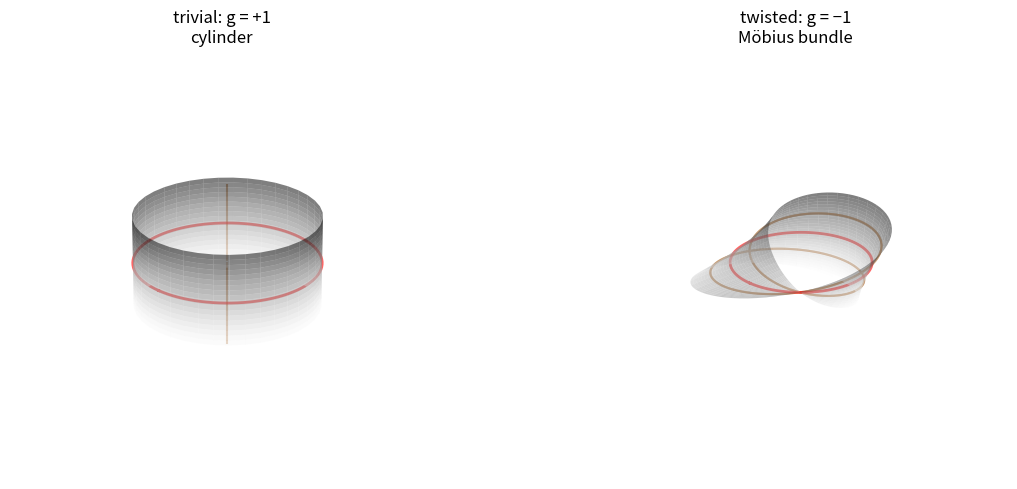

Write Python code to recreate this figure. (Note: this script raises an exception after producing the figure.)
#!/usr/bin/env python3
"""
The clutching construction.

Two trivial bundles over the upper and lower hemispheres of S¹.
Over the equator (two points), a transition function g ∈ GL(1, R) = R*
glues them together.

g = +1  →  trivial bundle (cylinder)
g = -1  →  Möbius bundle (twisted)

The "flip" is the cocycle condition on the equator. It is not an action
applied to the section. It is what the space *is* over the overlap.

The image: two trivial patches with a twist on the seam.
"""

import numpy as np
import matplotlib
matplotlib.use("Agg")
import matplotlib.pyplot as plt
from matplotlib.patches import Patch

fig, axes = plt.subplots(1, 2, figsize=(12, 5),
                          subplot_kw={'projection': '3d'})

# --- Left: trivial bundle (cylinder) ---
theta_cyl = np.linspace(0, 2 * np.pi, 40)
z_cyl = np.linspace(-0.6, 0.6, 20)
THETA, Z = np.meshgrid(theta_cyl, z_cyl)
X_cyl = np.cos(THETA)
Y_cyl = np.sin(THETA)

ax = axes[0]
ax.plot_surface(X_cyl, Y_cyl, Z,
                cmap='Greys', alpha=0.5, edgecolor='none', linewidth=0)

# Add sections: two straight lines along the cylinder
for theta_offset in [np.pi / 4, 5 * np.pi / 4]:
    z_s = np.linspace(-0.5, 0.5, 100)
    sec_x = np.cos(theta_offset) * np.ones(100)
    sec_y = np.sin(theta_offset) * np.ones(100)
    ax.plot(sec_x, sec_y, z_s, color='#c4956a', linewidth=1.5, alpha=0.7)

# Mark equator (z=0 circle)
equator = np.linspace(0, 2 * np.pi, 100)
ax.plot(np.cos(equator), np.sin(equator), 0 * np.ones(100),
        color='red', linewidth=2, alpha=0.6)

ax.set_xlabel('')
ax.set_ylabel('')
ax.set_zlabel('')
ax.set_xlim([-1.5, 1.5])
ax.set_ylim([-1.5, 1.5])
ax.set_zlim([-1, 1])
ax.set_box_aspect([1, 1, 0.6])
ax.view_init(elev=25, azim=45)
ax.set_title('trivial: g = +1\ncylinder', fontsize=12, pad=10)

# --- Right: Möbius bundle (twisted) ---
# The twist: as you go around S¹, the fiber coordinate flips sign
# At theta=π, apply the flip: v → -v
n = 80
theta_mob = np.linspace(0, 2 * np.pi, n)
r = np.linspace(-0.6, 0.6, 30)
THETA, R = np.meshgrid(theta_mob, r)

# Möbius strip parameterization
radius = 1.0
X_mob = (radius + R * np.cos(THETA / 2)) * np.cos(THETA)
Y_mob = (radius + R * np.cos(THETA / 2)) * np.sin(THETA)
Z_mob = R * np.sin(THETA / 2)

ax2 = axes[1]
ax2.plot_surface(X_mob, Y_mob, Z_mob,
                 cmap='Greys', alpha=0.5, edgecolor='none', linewidth=0)

# Add sections
for v_offset in [0.3, -0.3]:
    t = np.linspace(0, 4 * np.pi, 200)
    sec_r = np.ones(200) * v_offset
    sec_x = (radius + sec_r * np.cos(t / 2)) * np.cos(t)
    sec_y = (radius + sec_r * np.cos(t / 2)) * np.sin(t)
    sec_z = sec_r * np.sin(t / 2)
    ax2.plot(sec_x, sec_y, sec_z, color='#c4956a', linewidth=1.5, alpha=0.7)

# Mark equator
equator_x = (radius + 0.0 * np.cos(equator / 2)) * np.cos(equator)
equator_y = (radius + 0.0 * np.cos(equator / 2)) * np.sin(equator)
equator_z = np.zeros(100)
ax2.plot(equator_x, equator_y, equator_z,
         color='red', linewidth=2, alpha=0.6)

ax2.set_xlabel('')
ax2.set_ylabel('')
ax2.set_zlabel('')
ax2.set_xlim([-2, 2])
ax2.set_ylim([-2, 2])
ax2.set_zlim([-1, 1])
ax2.set_box_aspect([1, 1, 0.6])
ax2.view_init(elev=25, azim=45)
ax2.set_title('twisted: g = −1\nMöbius bundle', fontsize=12, pad=10)

# Hide axes
for ax in axes:
    ax.set_axis_off()

plt.tight_layout()
plt.savefig('assets/clutching-1-cocycle.png', dpi=150,
            facecolor='white', edgecolor='none')
plt.close()
